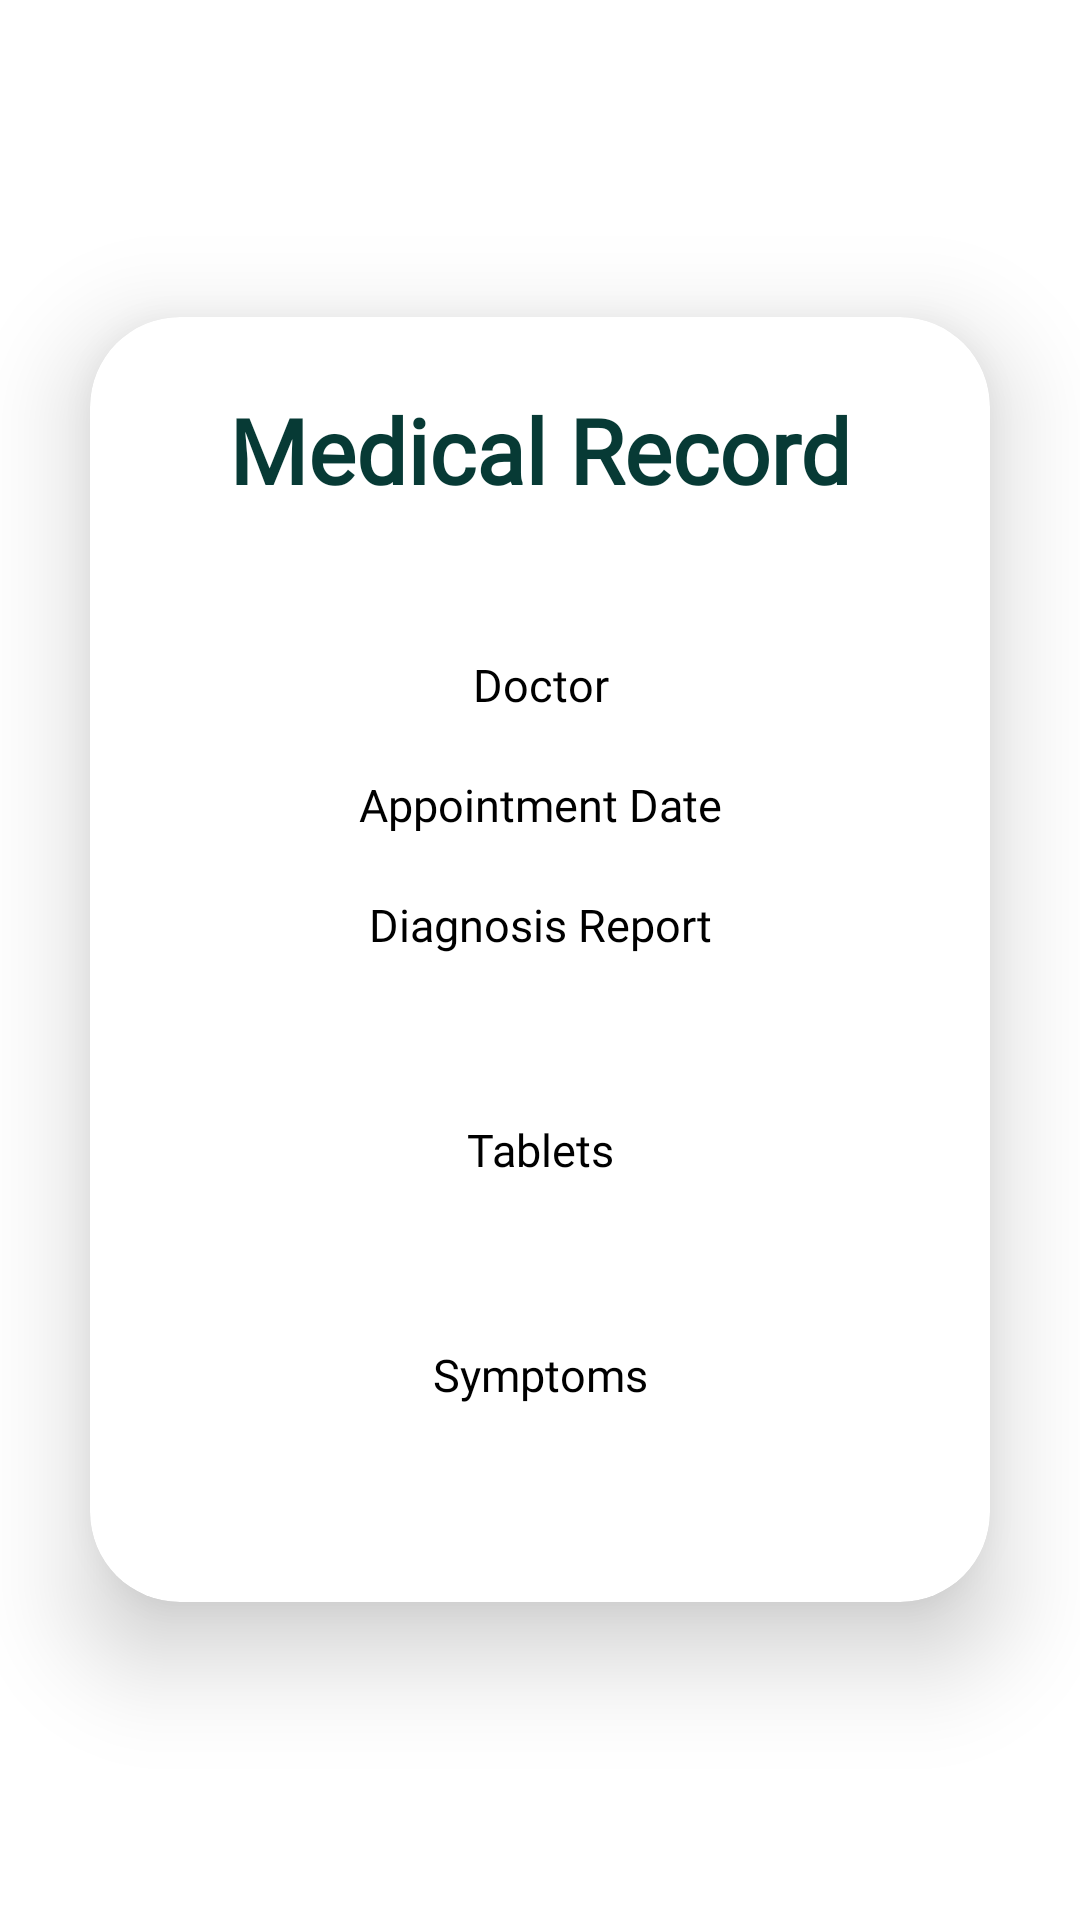

Layout XML and referenced resources for this Android screen:
<!-- AndroidManifest.xml: application theme Theme.FirebaseDemo -->
<!-- res/layout/activity_show_records.xml -->
<?xml version="1.0" encoding="utf-8"?>
<LinearLayout
    xmlns:android="http://schemas.android.com/apk/res/android"
    xmlns:app="http://schemas.android.com/apk/res-auto"
    xmlns:tools="http://schemas.android.com/tools"
    android:layout_width="match_parent"
    android:layout_height="match_parent"
    android:orientation="vertical"
    android:gravity="center"
    android:background="@drawable/pagebkg3"
    tools:context=".ShowRecords">
    <androidx.cardview.widget.CardView
        android:layout_width="match_parent"
        android:layout_height="wrap_content"
        android:layout_margin="30dp"
        app:cardCornerRadius="30dp"
        app:cardElevation="20dp">
        <LinearLayout
            android:layout_width="match_parent"
            android:layout_height="wrap_content"
            android:orientation="vertical"
            android:layout_gravity="center_horizontal"
            android:padding="24dp"
            android:background="@drawable/custom_edittext">
            <TextView
                android:layout_width="match_parent"
                android:layout_height="wrap_content"
                android:text="Medical Record"
                android:id="@+id/loginText"
                android:fontFamily="@font/andika_new_basic"

                android:textSize="30sp"
                android:textAlignment="center"
                android:textStyle="bold"
                android:textColor="@color/dark_green"/>
            <TextView
                android:layout_width="match_parent"
                android:layout_height="35dp"
                android:id="@+id/record_doctor_name"
                android:background="@drawable/custom_edittext"
                android:layout_marginTop="40dp"
                android:padding="8dp"
                android:text="Doctor"
                android:fontFamily="@font/andika_new_basic"

                android:textSize="15sp"
                android:textAlignment="center"
                android:textColor="@color/black"
                android:drawablePadding="8dp"/>
            <TextView
                android:layout_width="match_parent"
                android:layout_height="35dp"
                android:id="@+id/record_appointment_date"
                android:background="@drawable/custom_edittext"
                android:layout_marginTop="5dp"
                android:fontFamily="@font/andika_new_basic"

                android:padding="8dp"
                android:textSize="15sp"
                android:text="Appointment Date"
                android:textAlignment="center"

                android:textColor="@color/black"
                android:drawablePadding="8dp"/>
            <TextView
                android:layout_width="match_parent"
                android:layout_height="70dp"
                android:id="@+id/record_diagnosis_report"
                android:background="@drawable/custom_edittext"
                android:layout_marginTop="5dp"
                android:fontFamily="@font/andika_new_basic"

                android:padding="8dp"
                android:textSize="15sp"
                android:text="Diagnosis Report"
                android:textAlignment="center"
                android:textColor="@color/black"
                android:drawablePadding="8dp"/>

            <TextView
                android:layout_width="match_parent"
                android:layout_height="70dp"
                android:id="@+id/record_tablets"
                android:background="@drawable/custom_edittext"
                android:layout_marginTop="5dp"
                android:fontFamily="@font/andika_new_basic"

                android:padding="8dp"
                android:textSize="15sp"
                android:text="Tablets"
                android:textAlignment="center"
                android:textColor="@color/black"
                android:drawablePadding="8dp"/>

            <TextView
                android:layout_width="match_parent"
                android:layout_height="70dp"
                android:id="@+id/record_symptoms"
                android:background="@drawable/custom_edittext"
                android:layout_marginTop="5dp"
                android:fontFamily="@font/andika_new_basic"

                android:padding="8dp"
                android:textSize="15sp"
                android:text="Symptoms"
                android:textAlignment="center"
                android:textColor="@color/black"
                android:drawablePadding="8dp"/>



        </LinearLayout>
    </androidx.cardview.widget.CardView>
</LinearLayout>
<!-- resources referenced by this layout -->
<resources>
  <color name="black">#FF000000</color>
  <color name="dark_green">#073A35</color>
  <style name="Theme.FirebaseDemo" parent="Theme.MaterialComponents.DayNight.DarkActionBar">
          
          <item name="colorPrimary">@color/purple_500</item>
          <item name="colorPrimaryVariant">@color/purple_700</item>
          <item name="colorOnPrimary">@color/white</item>
          
          <item name="colorSecondary">@color/teal_200</item>
          <item name="colorSecondaryVariant">@color/teal_700</item>
          <item name="colorOnSecondary">@color/black</item>
          
          <item name="android:statusBarColor">?attr/colorPrimaryVariant</item>
          
      </style>
  <color name="purple_500">#01665C</color>
  <color name="purple_700">#073A35</color>
  <color name="white">#FFFFFFFF</color>
  <color name="teal_200">#FF03DAC5</color>
  <color name="teal_700">#FF018786</color>
</resources>
